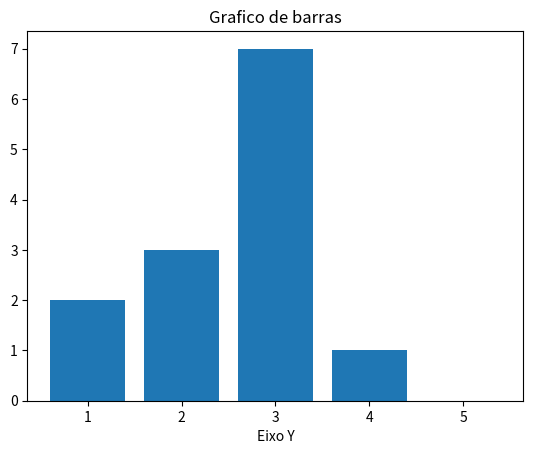

Source code (Python):
#Visualisação de doados em python

import matplotlib.pyplot as plt

x = [1, 2, 3, 4, 5]
y = [2, 3, 7, 1, 0]

titulo = "Grafico de barras"
eixox = "Eixo X"
eixoy = "Eixo Y"

#Legendas
plt.title(titulo)
plt.xlabel(eixox)
plt.xlabel(eixoy)


plt.bar(x,y)
plt.show()


